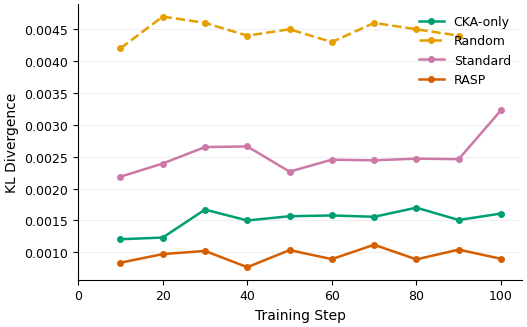

Write Python code to recreate this figure. (Note: this script raises an exception after producing the figure.)
import matplotlib
matplotlib.use('Agg')
import matplotlib.pyplot as plt
import numpy as np

plt.rcParams.update({
    'font.family': 'DejaVu Sans',
    'font.size': 11,
    'axes.titlesize': 11,
    'axes.titleweight': 'bold',
    'axes.labelsize': 10,
    'xtick.labelsize': 9,
    'ytick.labelsize': 9,
    'legend.fontsize': 9,
    'figure.dpi': 300,
    'savefig.dpi': 300,
    'savefig.bbox': 'tight',
    'savefig.pad_inches': 0.05,
    'axes.spines.top': False,
    'axes.spines.right': False,
})

# All data verified from W&B or server logs (2026-05-18)
methods = {
    'CKA-only': {
        'steps': [10, 20, 30, 40, 50, 60, 70, 80, 90, 100],
        'kl': [0.001206, 0.001232, 0.001671, 0.001500, 0.001567, 0.001579, 0.001558, 0.001701, 0.001508, 0.001609],
        'color': '#009E73', 'ls': '-',
    },
    'Random': {
        'steps': [10, 20, 30, 40, 50, 60, 70, 80, 90],
        'kl': [0.0042, 0.0047, 0.0046, 0.0044, 0.0045, 0.0043, 0.0046, 0.0045, 0.0044],
        'color': '#E69F00', 'ls': '--',
    },
    'Standard': {
        'steps': [10, 20, 30, 40, 50, 60, 70, 80, 90, 100],
        'kl': [0.002187, 0.002394, 0.002652, 0.002662, 0.002266, 0.002454, 0.002444, 0.002470, 0.002462, 0.003229],
        'color': '#CC79A7', 'ls': '-',
    },
    'RASP': {
        'steps': [10, 20, 30, 40, 50, 60, 70, 80, 90, 100],
        'kl': [0.0008379, 0.0009728, 0.001022, 0.0007673, 0.001035, 0.000894, 0.001119, 0.0008899, 0.001043, 0.0008991],
        'color': '#D55E00', 'ls': '-',
    },
}

fig, ax = plt.subplots(figsize=(5.5, 3.5))

for name, d in methods.items():
    ax.plot(d['steps'], d['kl'], color=d['color'], linestyle=d['ls'],
            marker='o', markersize=4, linewidth=1.8, label=name, zorder=3)

ax.set_xlabel('Training Step')
ax.set_ylabel('KL Divergence')
ax.set_xlim(0, 105)
ax.set_xticks(np.arange(0, 110, 20))
ax.grid(True, axis='y', alpha=0.3, color='#cccccc', zorder=0)
ax.legend(loc='upper right', frameon=False)

plt.tight_layout()

outdir = './figures/paper'
fig.savefig(f'{outdir}/fig_appendix_kl.pdf')
fig.savefig(f'{outdir}/fig_appendix_kl.png')
plt.close()
print('KL appendix figure saved.')
